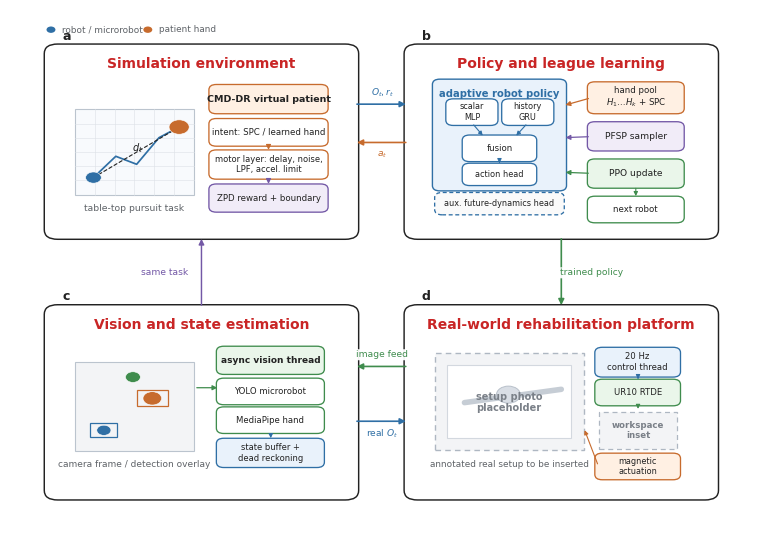

Reproduce this figure in Python.
from pathlib import Path
import matplotlib as mpl
import matplotlib.pyplot as plt
from matplotlib.patches import FancyBboxPatch, Rectangle, Circle, FancyArrowPatch
from matplotlib.lines import Line2D

OUT_DIR = Path("manuscripts/figures/paper_ready")
DRAFT_DIR = Path("manuscripts/figures/drafts")
OUT_DIR.mkdir(parents=True, exist_ok=True)
DRAFT_DIR.mkdir(parents=True, exist_ok=True)

mpl.rcParams.update({
    "font.family": "DejaVu Sans",
    "font.size": 8,
    "pdf.fonttype": 42,
    "ps.fonttype": 42,
    "svg.fonttype": "none",
})

C = {
    "black": "#222222",
    "gray": "#5F6368",
    "border": "#222222",
    "light_border": "#AEB7C2",
    "grid": "#DDE1E7",
    "blue": "#2F6FA5",
    "blue_l": "#E9F2FB",
    "orange": "#C76B2D",
    "orange_l": "#FFF0E3",
    "green": "#3F8C4D",
    "green_l": "#EAF6EA",
    "purple": "#7358A6",
    "purple_l": "#F1ECF8",
    "red": "#C92525",
    "red_l": "#FCEAEA",
    "photo": "#F3F4F6",
    "photo2": "#FFFFFF",
}

fig = plt.figure(figsize=(7.45, 5.32), dpi=450)
ax = fig.add_axes([0, 0, 1, 1])
ax.set_xlim(0, 1)
ax.set_ylim(0, 1)
ax.axis("off")


def txt(x, y, s, size=8, weight="normal", color=None, ha="center", va="center", z=20, **kw):
    ax.text(x, y, s, fontsize=size, fontweight=weight, color=color or C["black"], ha=ha, va=va, zorder=z, **kw)


def panel(x, y, w, h, label, title):
    p = FancyBboxPatch((x, y), w, h, boxstyle="round,pad=0.006,rounding_size=0.018", facecolor="white", edgecolor=C["border"], linewidth=1.05, zorder=0)
    ax.add_patch(p)
    txt(x + 0.018, y + h + 0.021, label, size=9, weight="bold", ha="left")
    txt(x + w / 2, y + h - 0.032, title, size=10, weight="bold", color=C["red"])


def box(x, y, w, h, s="", fc="white", ec=None, lw=0.95, r=0.010, size=7.0, weight="normal", color=None, z=5, ls="solid"):
    p = FancyBboxPatch((x, y), w, h, boxstyle=f"round,pad=0.005,rounding_size={r}", facecolor=fc, edgecolor=ec or C["border"], linewidth=lw, linestyle=ls, zorder=z)
    ax.add_patch(p)
    if s:
        txt(x + w / 2, y + h / 2, s, size=size, weight=weight, color=color, z=z + 1)
    return p


def rect(x, y, w, h, fc="white", ec=None, lw=0.9, z=5, ls="solid"):
    p = Rectangle((x, y), w, h, facecolor=fc, edgecolor=ec or C["border"], linewidth=lw, linestyle=ls, zorder=z)
    ax.add_patch(p)
    return p


def arrow(x1, y1, x2, y2, color=None, lw=1.18, ms=8.5, z=15):
    ax.add_patch(FancyArrowPatch((x1, y1), (x2, y2), arrowstyle="-|>", mutation_scale=ms, linewidth=lw, color=color or C["black"], connectionstyle="arc3,rad=0", zorder=z))


def label_box(x, y, s, color):
    txt(x, y, s, size=6.6, color=color, bbox=dict(boxstyle="round,pad=0.11", fc="white", ec="none", alpha=0.94))


def grid_rect(x, y, w, h):
    rect(x, y, w, h, fc="#F8FAFD", ec="#BBC4CE", lw=0.8, z=4)
    for k in range(1, 6):
        xx = x + w * k / 6
        yy = y + h * k / 6
        ax.add_line(Line2D([xx, xx], [y, y + h], color=C["grid"], lw=0.42, zorder=4))
        ax.add_line(Line2D([x, x + w], [yy, yy], color=C["grid"], lw=0.42, zorder=4))

# Geometry.
lx, rx = 0.052, 0.535
by, ty = 0.085, 0.575
pw, ph = 0.410, 0.355
panel(lx, ty, pw, ph, "a", "Simulation environment")
panel(rx, ty, pw, ph, "b", "Policy and league learning")
panel(lx, by, pw, ph, "c", "Vision and state estimation")
panel(rx, by, pw, ph, "d", "Real-world rehabilitation platform")

# a) Simulation environment: task + CMD-DR.
sx, sy = lx, ty
grid_rect(sx + 0.035, sy + 0.078, 0.160, 0.160)
ax.plot([sx + 0.060, sx + 0.090, sx + 0.118, sx + 0.148, sx + 0.175], [sy + 0.110, sy + 0.150, sy + 0.135, sy + 0.185, sy + 0.205], color=C["blue"], lw=1.25, zorder=6)
ax.add_patch(Circle((sx + 0.060, sy + 0.110), 0.0105, facecolor=C["blue"], edgecolor="white", lw=0.4, zorder=7))
ax.add_patch(Circle((sx + 0.175, sy + 0.205), 0.0135, facecolor=C["orange"], edgecolor="white", lw=0.4, zorder=7))
ax.plot([sx + 0.060, sx + 0.175], [sy + 0.110, sy + 0.205], color=C["black"], lw=0.8, ls="--", zorder=6)
txt(sx + 0.119, sy + 0.166, r"$d_t$", size=7)
txt(sx + 0.115, sy + 0.052, "table-top pursuit task", size=6.7, color=C["gray"])
box(sx + 0.220, sy + 0.235, 0.150, 0.045, "CMD-DR virtual patient", fc=C["orange_l"], ec=C["orange"], size=6.8, weight="bold")
box(sx + 0.220, sy + 0.174, 0.150, 0.042, "intent: SPC / learned hand", fc="white", ec=C["orange"], size=6.2)
box(sx + 0.220, sy + 0.112, 0.150, 0.045, "motor layer: delay, noise,\nLPF, accel. limit", fc="white", ec=C["orange"], size=6.0)
box(sx + 0.220, sy + 0.050, 0.150, 0.043, "ZPD reward + boundary", fc=C["purple_l"], ec=C["purple"], size=6.2)
arrow(sx + 0.295, sy + 0.174, sx + 0.295, sy + 0.157, color=C["orange"], lw=0.9, ms=7)
arrow(sx + 0.295, sy + 0.112, sx + 0.295, sy + 0.093, color=C["purple"], lw=0.9, ms=7)

# b) Policy and league learning.
px, py = rx, ty
box(px + 0.037, py + 0.090, 0.170, 0.200, fc=C["blue_l"], ec=C["blue"], lw=1.0)
txt(px + 0.122, py + 0.267, "adaptive robot policy", size=7.2, weight="bold", color=C["blue"])
box(px + 0.055, py + 0.213, 0.060, 0.040, "scalar\nMLP", fc="white", ec=C["blue"], size=5.9)
box(px + 0.130, py + 0.213, 0.060, 0.040, "history\nGRU", fc="white", ec=C["blue"], size=5.9)
box(px + 0.077, py + 0.145, 0.090, 0.040, "fusion", fc="white", ec=C["blue"], size=6.2)
box(px + 0.077, py + 0.100, 0.090, 0.032, "action head", fc="white", ec=C["blue"], size=5.9)
box(px + 0.040, py + 0.045, 0.164, 0.032, "aux. future-dynamics head", fc="#FAFAFA", ec=C["blue"], size=5.9, ls=(0, (3, 2)))
arrow(px + 0.085, py + 0.213, px + 0.102, py + 0.185, color=C["blue"], lw=0.8, ms=6)
arrow(px + 0.160, py + 0.213, px + 0.142, py + 0.185, color=C["blue"], lw=0.8, ms=6)
arrow(px + 0.122, py + 0.145, px + 0.122, py + 0.132, color=C["blue"], lw=0.8, ms=6)
box(px + 0.245, py + 0.235, 0.120, 0.050, "hand pool\n$H_1 \ldots H_k$ + SPC", fc=C["orange_l"], ec=C["orange"], size=6.2)
box(px + 0.245, py + 0.165, 0.120, 0.045, "PFSP sampler", fc=C["purple_l"], ec=C["purple"], size=6.6)
box(px + 0.245, py + 0.095, 0.120, 0.045, "PPO update", fc=C["green_l"], ec=C["green"], size=6.6)
box(px + 0.245, py + 0.030, 0.120, 0.040, "next robot", fc="white", ec=C["green"], size=6.2)
arrow(px + 0.245, py + 0.260, px + 0.207, py + 0.245, color=C["orange"], lw=0.9, ms=7)
arrow(px + 0.245, py + 0.187, px + 0.207, py + 0.185, color=C["purple"], lw=0.9, ms=7)
arrow(px + 0.245, py + 0.118, px + 0.207, py + 0.120, color=C["green"], lw=0.9, ms=7)
arrow(px + 0.305, py + 0.095, px + 0.305, py + 0.070, color=C["green"], lw=0.8, ms=6)

# c) Vision/state estimation.
vx, vy = lx, by
rect(vx + 0.035, vy + 0.086, 0.160, 0.168, fc=C["photo"], ec="#BBC4CE", lw=0.8)
rect(vx + 0.056, vy + 0.112, 0.035, 0.026, fc="none", ec=C["blue"], lw=0.9)
rect(vx + 0.118, vy + 0.170, 0.042, 0.030, fc="none", ec=C["orange"], lw=0.9)
ax.add_patch(Circle((vx + 0.074, vy + 0.125), 0.0095, facecolor=C["blue"], edgecolor="white", lw=0.4, zorder=7))
ax.add_patch(Circle((vx + 0.139, vy + 0.185), 0.0125, facecolor=C["orange"], edgecolor="white", lw=0.4, zorder=7))
ax.add_patch(Circle((vx + 0.113, vy + 0.225), 0.0100, facecolor=C["green"], edgecolor="white", lw=0.4, zorder=7))
txt(vx + 0.115, vy + 0.060, "camera frame / detection overlay", size=6.5, color=C["gray"])
box(vx + 0.230, vy + 0.235, 0.135, 0.043, "async vision thread", fc=C["green_l"], ec=C["green"], size=6.5, weight="bold")
box(vx + 0.230, vy + 0.178, 0.135, 0.040, "YOLO microrobot", fc="white", ec=C["green"], size=6.1)
box(vx + 0.230, vy + 0.124, 0.135, 0.040, "MediaPipe hand", fc="white", ec=C["green"], size=6.1)
box(vx + 0.230, vy + 0.060, 0.135, 0.045, "state buffer +\ndead reckoning", fc=C["blue_l"], ec=C["blue"], size=6.0)
arrow(vx + 0.195, vy + 0.205, vx + 0.230, vy + 0.205, color=C["green"], lw=0.9, ms=7)
arrow(vx + 0.298, vy + 0.124, vx + 0.298, vy + 0.105, color=C["blue"], lw=0.8, ms=6)

# d) Real-world platform with placeholders.
rx0, ry0 = rx, by
rect(rx0 + 0.035, ry0 + 0.088, 0.200, 0.183, fc=C["photo"], ec="#AEB7C2", lw=1.0, ls=(0, (4, 3)))
rect(rx0 + 0.052, ry0 + 0.110, 0.166, 0.137, fc="white", ec="#D3D8DF", lw=0.8)
ax.add_line(Line2D([rx0 + 0.075, rx0 + 0.205], [ry0 + 0.177, ry0 + 0.202], color="#C6CDD5", lw=4.0, solid_capstyle="round", zorder=6))
ax.add_patch(Circle((rx0 + 0.134, ry0 + 0.192), 0.016, facecolor="#D9DEE5", edgecolor="#B8C0CA", lw=0.7, zorder=7))
txt(rx0 + 0.135, ry0 + 0.177, "setup photo\nplaceholder", size=7.0, weight="bold", color="#7A8088")
rect(rx0 + 0.255, ry0 + 0.090, 0.105, 0.070, fc=C["photo"], ec="#AEB7C2", lw=0.9, ls=(0, (4, 3)))
txt(rx0 + 0.308, ry0 + 0.125, "workspace\ninset", size=6.2, weight="bold", color="#7A8088")
box(rx0 + 0.255, ry0 + 0.230, 0.105, 0.046, "20 Hz\ncontrol thread", fc=C["blue_l"], ec=C["blue"], size=6.1)
box(rx0 + 0.255, ry0 + 0.176, 0.105, 0.040, "UR10 RTDE", fc=C["green_l"], ec=C["green"], size=6.1)
box(rx0 + 0.255, ry0 + 0.037, 0.105, 0.040, "magnetic\nactuation", fc=C["orange_l"], ec=C["orange"], size=5.9)
arrow(rx0 + 0.308, ry0 + 0.230, rx0 + 0.308, ry0 + 0.216, color=C["blue"], lw=0.8, ms=6)
arrow(rx0 + 0.308, ry0 + 0.176, rx0 + 0.308, ry0 + 0.160, color=C["green"], lw=0.8, ms=6)
arrow(rx0 + 0.255, ry0 + 0.057, rx0 + 0.235, ry0 + 0.130, color=C["orange"], lw=0.8, ms=6)
txt(rx0 + 0.135, ry0 + 0.060, "annotated real setup to be inserted", size=6.4, color=C["gray"])

# Inter-panel connectors, strictly straight.
arrow(lx + pw, ty + 0.248, rx, ty + 0.248, color=C["blue"], lw=1.2, ms=8.5)
label_box(0.500, ty + 0.270, r"$O_t, r_t$", C["blue"])
arrow(rx, ty + 0.176, lx + pw, ty + 0.176, color=C["orange"], lw=1.2, ms=8.5)
label_box(0.500, ty + 0.153, r"$a_t$", C["orange"])
arrow(rx + pw / 2, ty, rx + pw / 2, by + ph, color=C["green"], lw=1.2, ms=8.5)
label_box(rx + pw / 2 + 0.040, 0.506, "trained policy", C["green"])
arrow(rx, by + 0.245, lx + pw, by + 0.245, color=C["green"], lw=1.2, ms=8.5)
label_box(0.500, by + 0.267, "image feed", C["green"])
arrow(lx + pw, by + 0.142, rx, by + 0.142, color=C["blue"], lw=1.2, ms=8.5)
label_box(0.500, by + 0.119, r"real $O_t$", C["blue"])
arrow(lx + pw / 2, by + ph, lx + pw / 2, ty, color=C["purple"], lw=1.05, ms=8)
label_box(lx + pw / 2 - 0.050, 0.506, "same task", C["purple"])

# Legend.
ax.add_patch(Circle((0.055, 0.963), 0.006, facecolor=C["blue"], edgecolor="none"))
txt(0.070, 0.963, "robot / microrobot", size=6.4, color=C["gray"], ha="left")
ax.add_patch(Circle((0.185, 0.963), 0.006, facecolor=C["orange"], edgecolor="none"))
txt(0.200, 0.963, "patient hand", size=6.4, color=C["gray"], ha="left")

for path in [
    OUT_DIR / "fig_overview_system_framework_orthogonal_v4.png",
    DRAFT_DIR / "fig_overview_system_framework_orthogonal_v4_draft.png",
]:
    fig.savefig(path, dpi=450, bbox_inches="tight", pad_inches=0.035, facecolor="white")
fig.savefig(OUT_DIR / "fig_overview_system_framework_orthogonal_v4.pdf", bbox_inches="tight", pad_inches=0.035, facecolor="white")
fig.savefig(OUT_DIR / "fig_overview_system_framework_orthogonal_v4.svg", bbox_inches="tight", pad_inches=0.035, facecolor="white")
plt.close(fig)

print((OUT_DIR / "fig_overview_system_framework_orthogonal_v4.png").as_posix())
print((OUT_DIR / "fig_overview_system_framework_orthogonal_v4.pdf").as_posix())
print((OUT_DIR / "fig_overview_system_framework_orthogonal_v4.svg").as_posix())
print((DRAFT_DIR / "fig_overview_system_framework_orthogonal_v4_draft.png").as_posix())
